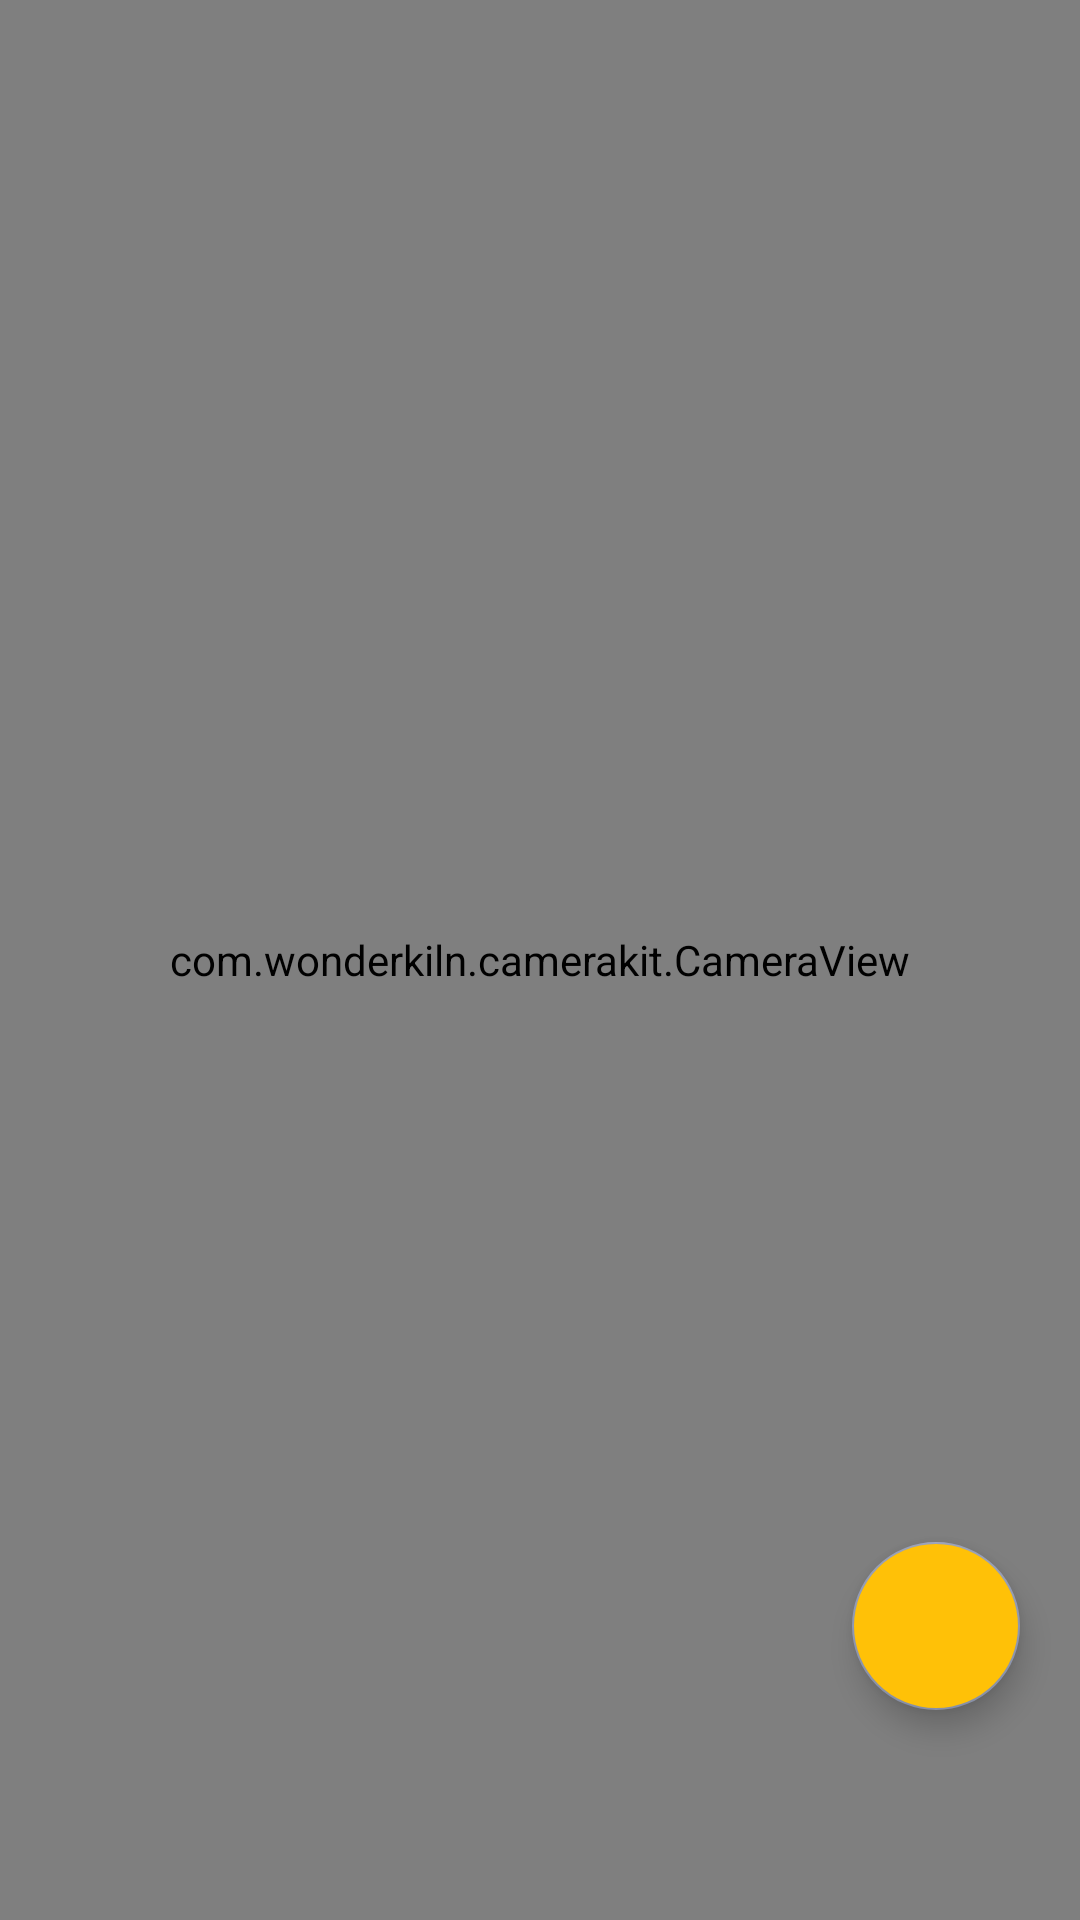

The Android layout XML behind this screen, and the referenced resources:
<!-- AndroidManifest.xml: application theme AppTheme -->
<!-- res/layout/fragment_camera.xml -->
<?xml version="1.0" encoding="utf-8"?>
<FrameLayout xmlns:android="http://schemas.android.com/apk/res/android"
    android:id="@+id/frame_camera"
    android:layout_width="match_parent"
    android:layout_height="match_parent"
    >

    <com.wonderkiln.camerakit.CameraView
        android:id="@+id/cameraView"
        android:layout_width="match_parent"
        android:layout_height="match_parent"
        android:layout_gravity="center" />


    <com.google.android.material.floatingactionbutton.FloatingActionButton
        android:id="@+id/fabClick"
        android:layout_width="wrap_content"
        android:layout_height="wrap_content"
        android:layout_gravity="right|bottom"
        android:src="@drawable/ic_camera"
        android:padding="4dp"
        android:backgroundTint="#FFC107"
        android:layout_marginBottom="70dp"
        android:layout_marginRight="20dp"
        />

</FrameLayout>
<!-- resources referenced by this layout -->
<resources>
  <style name="AppTheme" parent="Theme.AppCompat.Light.NoActionBar">
          
          <item name="colorPrimary">@color/blue</item>
          <item name="colorPrimaryDark">@color/blue</item>
          <item name="colorAccent">@color/grey</item>
      </style>
  <color name="blue">#FFC107</color>
  <color name="grey">#9098b1</color>
</resources>
